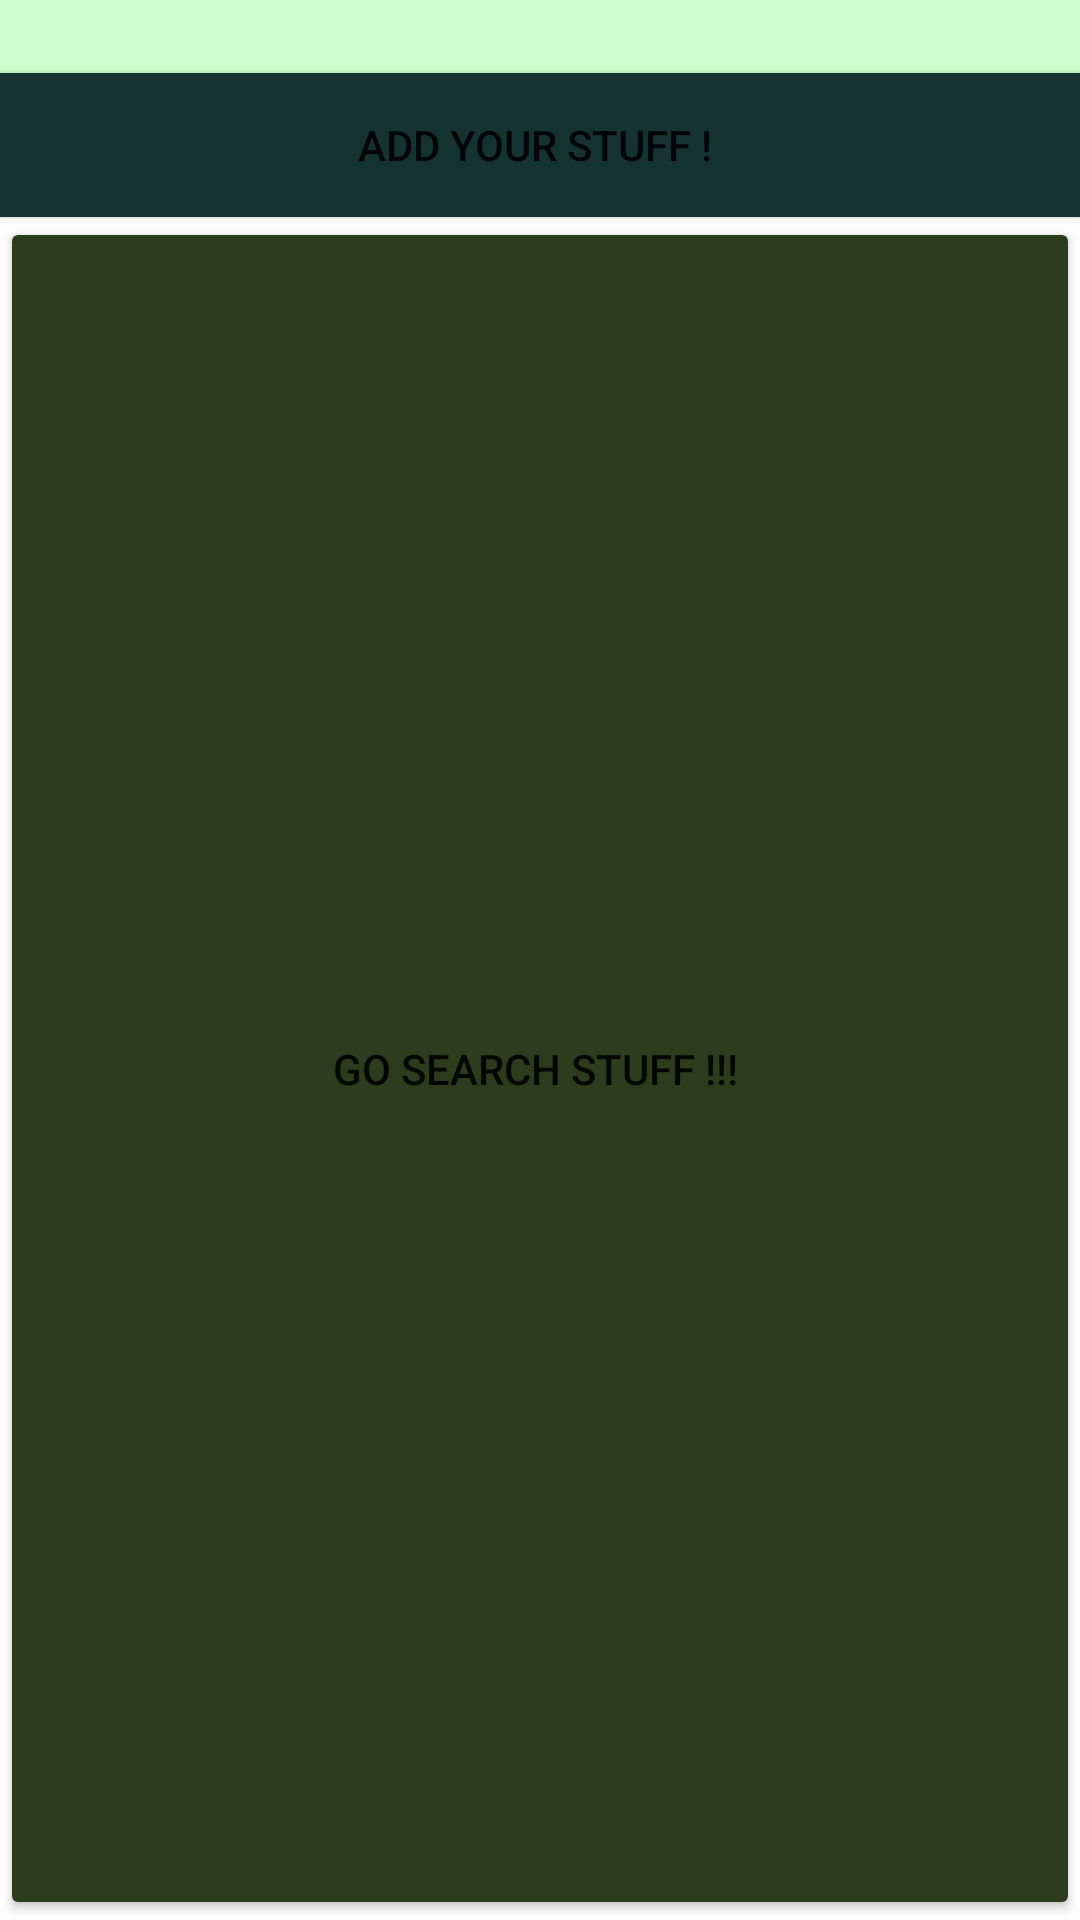

This screen was rendered from an Android layout file. Write that file and the resources it references.
<!-- AndroidManifest.xml: application theme Theme.StuffSearcher -->
<!-- res/layout/activity_main.xml -->
<?xml version="1.0" encoding="utf-8"?>
<LinearLayout xmlns:android="http://schemas.android.com/apk/res/android"
    xmlns:app="http://schemas.android.com/apk/res-auto"
    xmlns:tools="http://schemas.android.com/tools"
    android:layout_width="match_parent"
    android:layout_height="match_parent"
    android:orientation="vertical"
    tools:context=".MainActivity">

    <EditText
        android:id="@+id/txtStuff"
        android:layout_width="match_parent"
        android:layout_height="wrap_content"
        android:background="#CCFFCE"
        android:ems="10"
        android:gravity="start|top"
        android:inputType="textMultiLine" />

    <Button
        android:id="@+id/btnAddStuff"
        android:layout_width="match_parent"
        android:layout_height="wrap_content"
        android:background="#CDDC39"
        android:text="Add Your Stuff ! "
        app:backgroundTint="#153331"
        app:icon="@drawable/azf" />

    <LinearLayout
        android:layout_width="match_parent"
        android:layout_height="match_parent"
        android:orientation="horizontal">

        <Button
            android:id="@+id/btnGoToSearch"
            android:layout_width="wrap_content"
            android:layout_height="match_parent"
            android:layout_weight="1"
            android:text="GO SEARCH STUFF !!! "
            app:backgroundTint="#2D3C1C" />
    </LinearLayout>


</LinearLayout>
<!-- resources referenced by this layout -->
<resources>
  <style name="Theme.StuffSearcher" parent="Theme.MaterialComponents.DayNight.DarkActionBar">
          
          <item name="colorPrimary">@color/purple_500</item>
          <item name="colorPrimaryVariant">@color/purple_700</item>
          <item name="colorOnPrimary">@color/white</item>
          
          <item name="colorSecondary">@color/teal_200</item>
          <item name="colorSecondaryVariant">@color/teal_700</item>
          <item name="colorOnSecondary">@color/black</item>
          
          <item name="android:statusBarColor" tools:targetApi="l">?attr/colorPrimaryVariant</item>
          
      </style>
  <!-- not gathered from this repository: default colours our renderer supplied (Android Studio template values) -->
  <color name="purple_500">#FF6200EE</color>
  <color name="purple_700">#FF3700B3</color>
  <color name="teal_200">#FF03DAC5</color>
  <color name="teal_700">#FF018786</color>
  <color name="black">#FF000000</color>
  <color name="white">#FFFFFFFF</color>
</resources>
